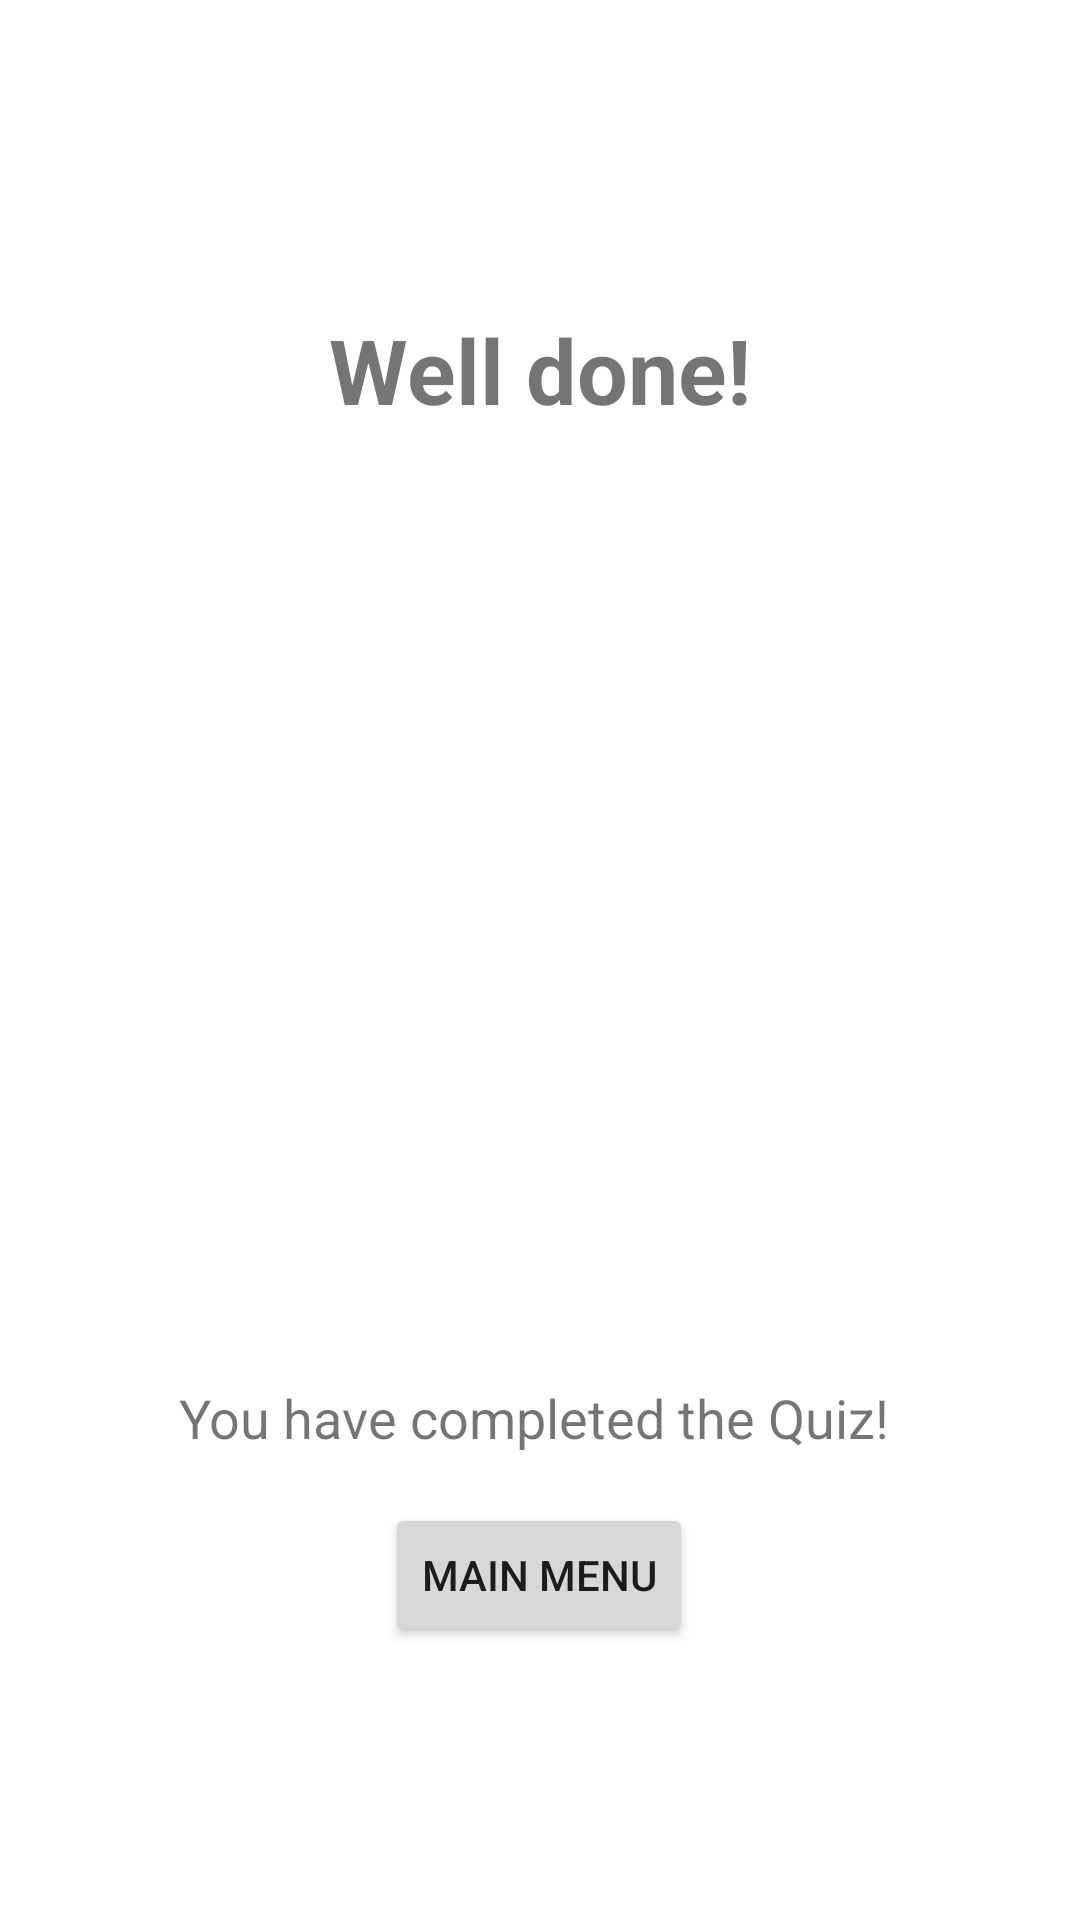

Here is an Android app screen rendered from its layout file. Give the layout XML and the strings, colors and styles it references.
<!-- AndroidManifest.xml: application theme Theme.Fibonacci -->
<!-- res/layout/activity_result.xml -->
<?xml version="1.0" encoding="utf-8"?>

<androidx.constraintlayout.widget.ConstraintLayout xmlns:android="http://schemas.android.com/apk/res/android"
    xmlns:app="http://schemas.android.com/apk/res-auto"
    xmlns:tools="http://schemas.android.com/tools"
    android:layout_width="match_parent"
    android:layout_height="match_parent"
    tools:context=".ResultActivity">

    <TextView
        android:id="@+id/textView7"
        android:layout_width="wrap_content"
        android:layout_height="wrap_content"
        android:layout_marginStart="135dp"
        android:layout_marginTop="103dp"
        android:layout_marginEnd="135dp"
        android:text="Well done!"
        android:textSize="30sp"
        android:textStyle="bold"
        app:layout_constraintEnd_toEndOf="parent"
        app:layout_constraintStart_toStartOf="parent"
        app:layout_constraintTop_toTopOf="parent" />

    <TextView
        android:id="@+id/textView8"
        android:layout_width="wrap_content"
        android:layout_height="wrap_content"
        android:layout_marginStart="85dp"
        android:layout_marginTop="41dp"
        android:layout_marginEnd="85dp"
        android:text="You have completed the Quiz! "
        android:textSize="18sp"
        app:layout_constraintEnd_toEndOf="parent"
        app:layout_constraintStart_toStartOf="parent"
        app:layout_constraintTop_toBottomOf="@+id/imageView" />

    <ImageView
        android:id="@+id/imageView"
        android:layout_width="161dp"
        android:layout_height="208dp"
        android:layout_marginStart="125dp"
        android:layout_marginTop="68dp"
        android:layout_marginEnd="125dp"
        app:layout_constraintEnd_toEndOf="parent"
        app:layout_constraintStart_toStartOf="parent"
        app:layout_constraintTop_toBottomOf="@+id/textView7"
        app:srcCompat="@drawable/victory" />

    <Button
        android:id="@+id/btnMainMenu"
        android:layout_width="wrap_content"
        android:layout_height="wrap_content"
        android:layout_marginStart="145dp"
        android:layout_marginEnd="146dp"
        android:layout_marginBottom="91dp"
        android:text="Main Menu"
        app:layout_constraintBottom_toBottomOf="parent"
        app:layout_constraintEnd_toEndOf="parent"
        app:layout_constraintStart_toStartOf="parent" />
</androidx.constraintlayout.widget.ConstraintLayout>
<!-- resources referenced by this layout -->
<resources>
  <style name="Theme.Fibonacci" parent="Theme.MaterialComponents.DayNight.NoActionBar">
          
          <item name="colorPrimary">@color/purple_500</item>
          <item name="colorPrimaryVariant">@color/purple_700</item>
          <item name="colorOnPrimary">@color/white</item>
          
          <item name="colorSecondary">@color/teal_200</item>
          <item name="colorSecondaryVariant">@color/teal_700</item>
          <item name="colorOnSecondary">@color/black</item>
          
          <item name="android:statusBarColor" tools:targetApi="l">?attr/colorPrimaryVariant</item>
          
      </style>
  <!-- not gathered from this repository: default colours our renderer supplied (Android Studio template values) -->
  <color name="purple_500">#FF6200EE</color>
  <color name="purple_700">#FF3700B3</color>
  <color name="teal_200">#FF03DAC5</color>
  <color name="teal_700">#FF018786</color>
  <color name="black">#FF000000</color>
  <color name="white">#FFFFFFFF</color>
</resources>
